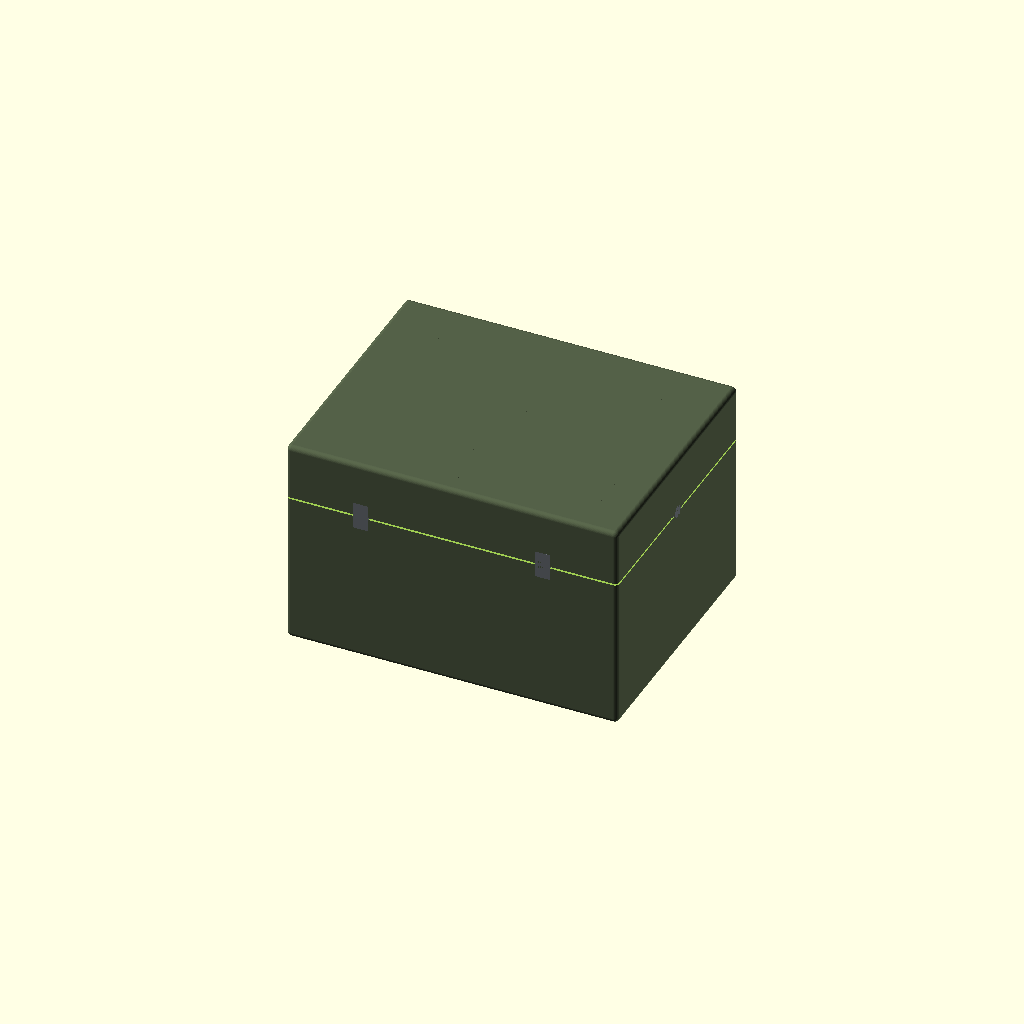
Cell 1 — every parameter at its default value.
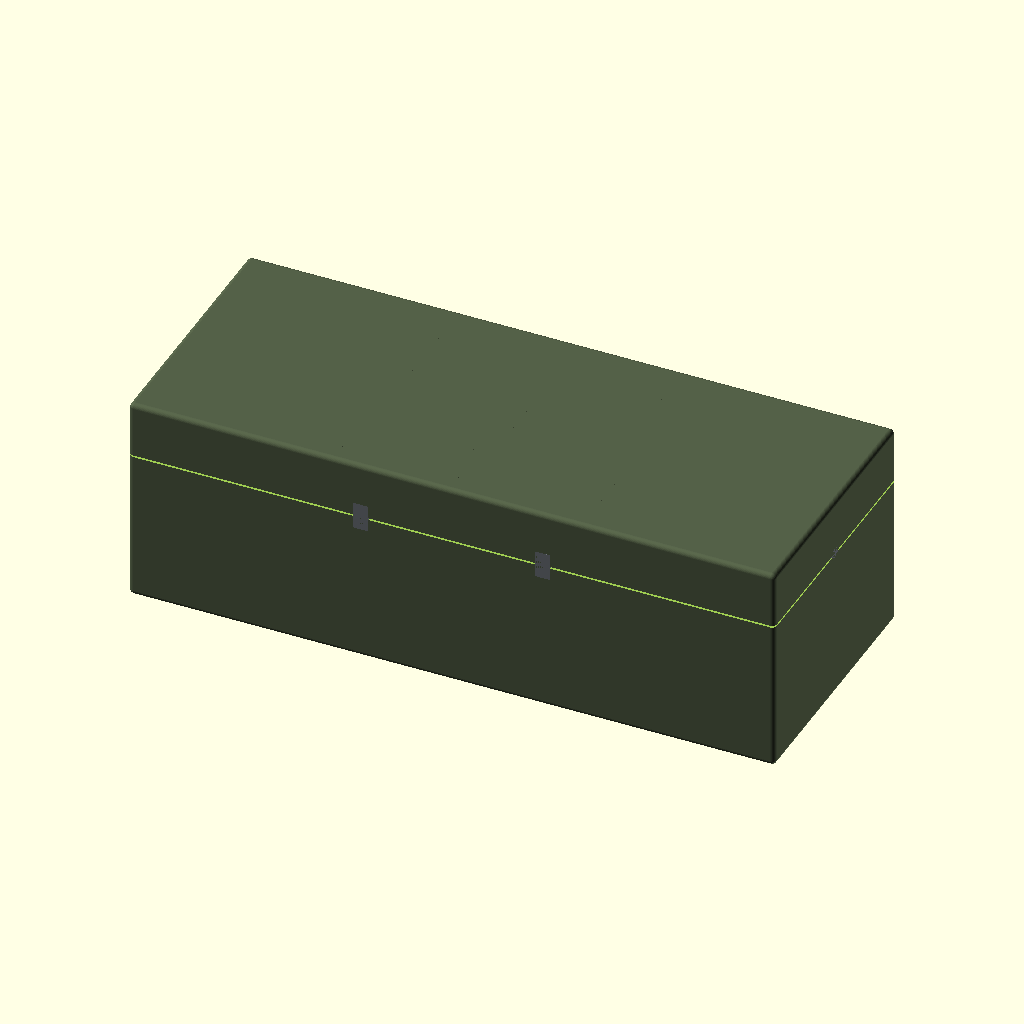
Cell 2: the same model with case_interior_w = 1040.
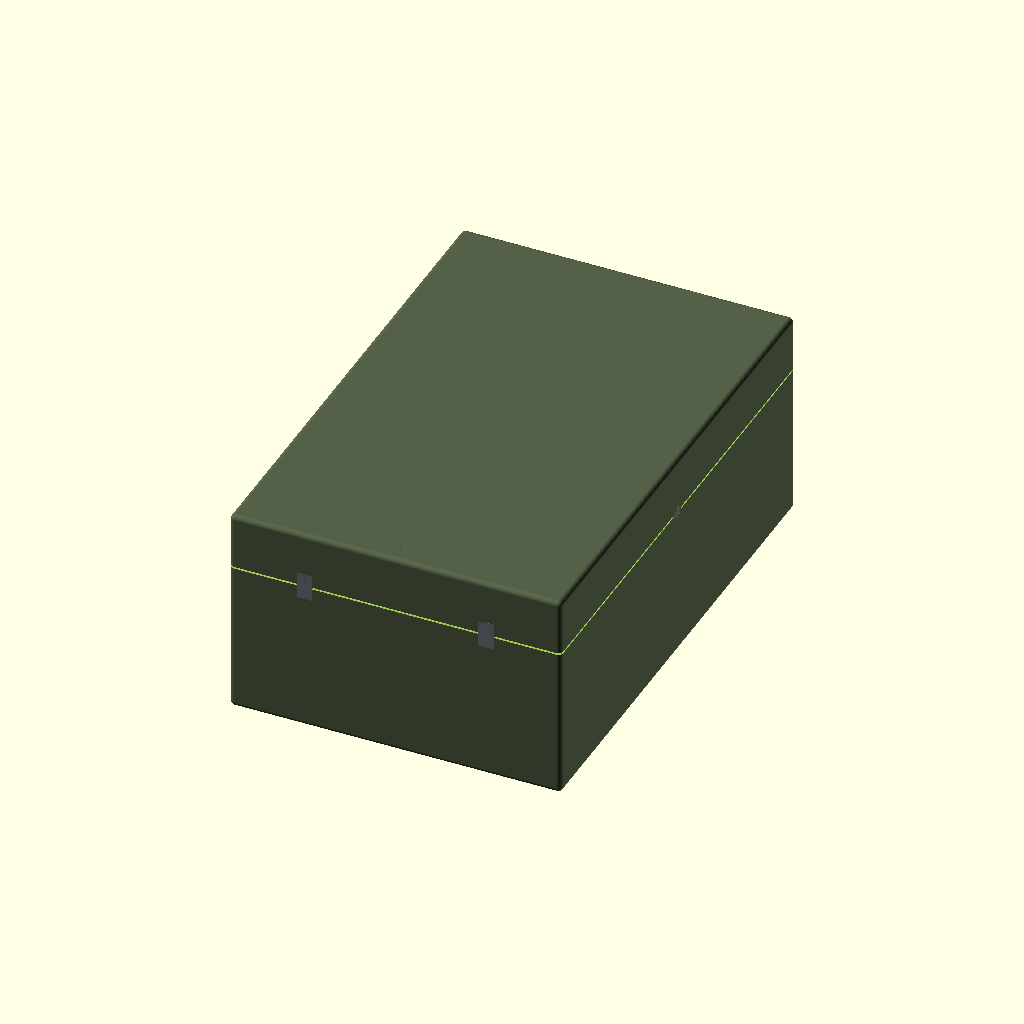
Cell 3 — case_interior_d set to 800, the other parameters unchanged.
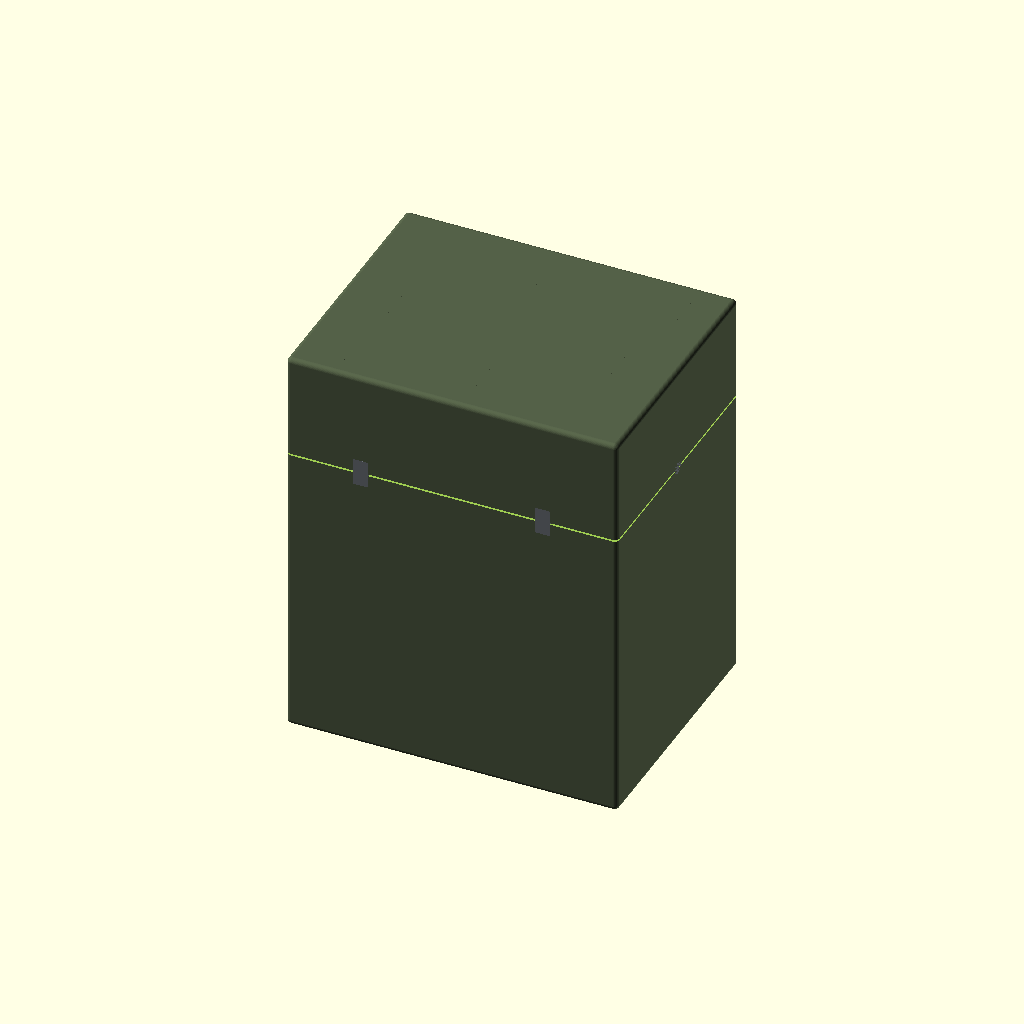
Cell 4: case_interior_h = 640 (everything else at default).
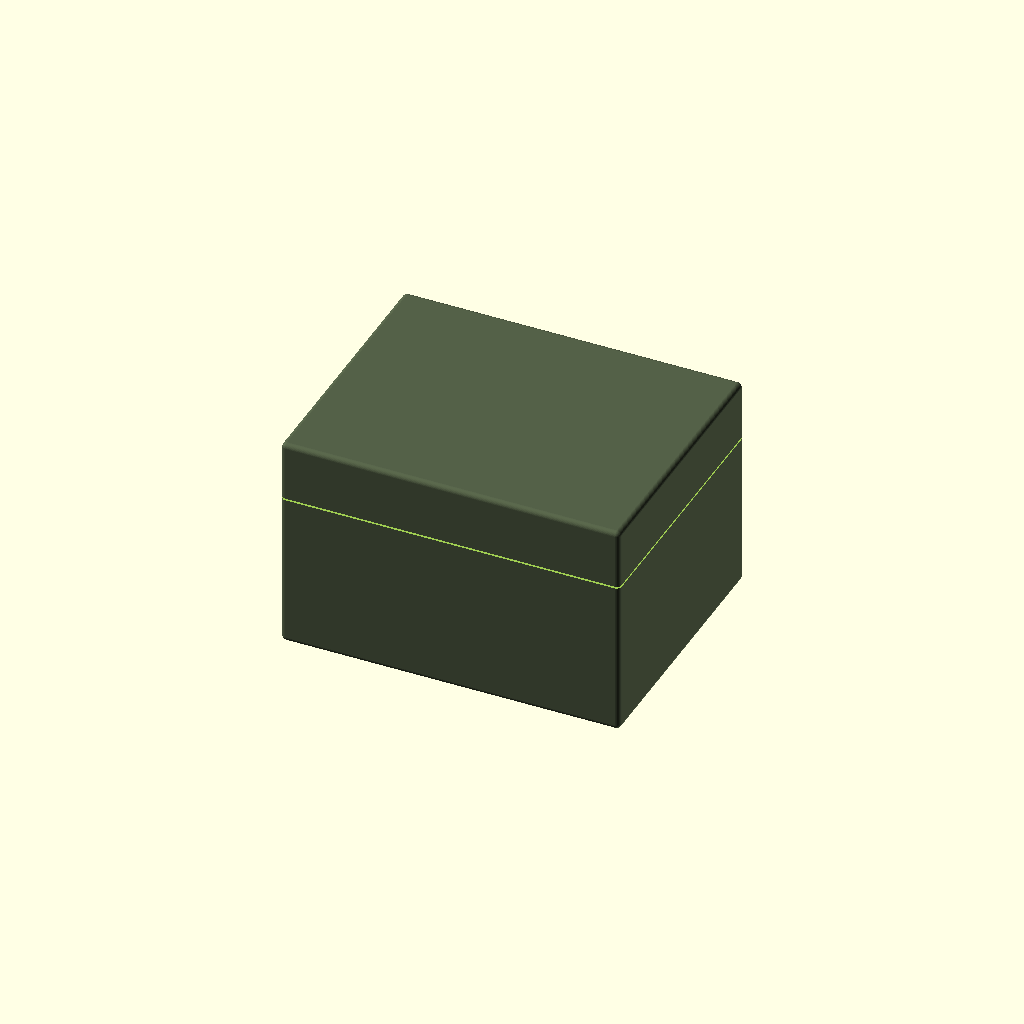
Cell 5: wall_thick = 12 (everything else at default).
All cells are drawn from one camera (rotation 55°, 0°, 25°, orthographic, colour scheme Cornfield), so only the parameter changes between them.
The OpenSCAD source (src/avionics_shipping_container.scad):
// ========================================================
// F-14F AVIONICS MODERNIZATION RETROFIT KIT SHIPPING CASE
// MIL-SPEC RUGGEDIZED TRANSIT & WEATHERPROOF STORAGE CRATE
// ========================================================

$fn = 50; // Smooth corner radii for high-impact edge configurations

// --- INTERNAL KIT SPECIFIC DIMENSIONS (mm) ---
// Sized with clearance to house the 440mm drop-in chassis + 40mm foam buffer
case_interior_w = 520;  
case_interior_d = 400;  
case_interior_h = 320;  

wall_thick = 6.0;   // High-impact polyethylene (LLDPE) outer shell depth
foam_thick = 40.0;  // High-density polyurethane custom-cut safety foam buffer

// --- COLOR PALETTE ---
mil_olive_drab = [0.33, 0.38, 0.28, 1.0];  // Standard tactical military exterior finish
shock_foam     = [0.15, 0.15, 0.15, 0.85]; // Antistatic black protective insert foam
gasket_rubber  = [0.85, 0.15, 0.15, 1.0];  // High-visibility silicone environmental seal
hardware_steel = [0.45, 0.47, 0.50, 1.0];  // Stainless steel latch hinges
chassis_ghost  = [0.20, 0.55, 0.85, 0.25]; // Reference placeholder of nested avionics tray

// ========================================================
// MECHANICAL COMPONENT GENERATION
// ========================================================

// 1. Heavy-Duty Protective Outer Armor Shell (LLDPE Rotomolded Matrix)
module rugged_outer_shell() {
    difference() {
        // Outer raw dimensions block featuring rounded anti-shock corners
        color(mil_olive_drab)
        minkowski() {
            cube([case_interior_w + (wall_thick*2), case_interior_d + (wall_thick*2), case_interior_h + (wall_thick*2)], center=true);
            sphere(r=8.0);
        }
        
        // Internal storage void subtraction cavity
        cube([case_interior_w, case_interior_d, case_interior_h], center=true);
        
        // Split line division cut separating the upper lid layer from the bottom tub frame
        translate([0, 0, case_interior_h/4])
            cube([case_interior_w + 50, case_interior_d + 50, 3.0], center=true);
    }
    
    // Add external structural alignment stacking ridges (Molded top/bottom ribs)
    color(mil_olive_drab) {
        for (x_rib = [-200, 0, 200]) {
            // Lid strengthening ribs
            translate([x_rib, 0, case_interior_h/2 + 8])
                cube([30, case_interior_d - 40, 12], center=true);
            // Base feet tracks
            translate([x_rib, 0, -(case_interior_h/2 + 12)])
                cube([30, case_interior_d - 40, 12], center=true);
        }
    }
}

// 2. Continuous Environmental Silicone Gasket Rim (Water/Air-Tight Seal)
module environmental_seal_gasket() {
    color(gasket_rubber)
    translate([0, 0, case_interior_h/4])
        difference() {
            cube([case_interior_w + wall_thick, case_interior_d + wall_thick, 4.0], center=true);
            cube([case_interior_w - 2, case_interior_d - 2, 6.0], center=true);
        }
}

// 3. Custom CNC-Routed High-Density Polyurethane Shock Foam Inserts
module micro_cut_shock_foam() {
    color(shock_foam)
    difference() {
        // Main block filling the bottom compartment cavity tub section
        translate([0, 0, -case_interior_h/8])
            cube([case_interior_w - 4, case_interior_d - 4, case_interior_h * 0.75], center=true);
        
        // --- PRECISION FOOTPRINT DROP-IN POCKET ---
        // Cut out to match the exact profile dimensions of our upgrade chassis unit
        cube([442, 322, 252], center=true);
        
        // Side finger relief slots for ground crews to lift the unit out easily
        for (x_notch = [-230, 230]) {
            translate([x_notch, 0, 0]) cube([30, 80, 260], center=true);
        }
    }
}

// 4. Quick-Release Tension Cam-Latches and Automatic Pressure Valve
module hardware_fixtures() {
    color(hardware_steel) {
        // Front Draw-Hook Tension Latches
        translate([-150, -(case_interior_d/2 + 8), case_interior_h/4]) cube([25, 12, 45], center=true);
        translate([150,  -(case_interior_d/2 + 8), case_interior_h/4]) cube([25, 12, 45], center=true);
        
        // Rear Heavy-Duty Spring-Pin Hinge Brackets
        translate([-180, (case_interior_d/2 + 8), case_interior_h/4]) cube([40, 12, 30], center=true);
        translate([180,  (case_interior_d/2 + 8), case_interior_h/4]) cube([40, 12, 30], center=true);
        
        // --- BREATHER HOUSING: Automated GORE-TEX Pressure Equalization Valve ---
        // Normalizes internal air pressure differentials during carrier aircraft cargo transport
        translate([case_interior_w/2 + 8, 0, case_interior_h/4])
            rotate([0, 90, 0]) {
                cylinder(d=32, h=10, center=true); // Outer bezel housing ring
                color([0.9, 0.9, 0.9]) translate([0, 0, 2]) cylinder(d=20, h=8, center=true); // Breathable membrane
            }
    }
}

// 5. Reference Mockup: Visualizing Our Nested Upgrade Box Seated Securely
module nested_avionics_chassis_mockup() {
    color(chassis_ghost)
        cube([440, 320, 250], center=true);
}

// ========================================================
// RENDER TREE EXECUTION
// ========================================================
union() {
    rugged_outer_shell();
    environmental_seal_gasket();
    micro_cut_shock_foam();
    hardware_fixtures();
    nested_avionics_chassis_mockup(); // Visual alignment validation reference node
}
Customizer parameters (derived from the source; name, type, default, range or options):
case_interior_w: number, default 520
case_interior_d: number, default 400
case_interior_h: number, default 320
wall_thick: number, default 6
foam_thick: number, default 40
mil_olive_drab: vector, default [0.33, 0.38, 0.28, 1]
shock_foam: vector, default [0.15, 0.15, 0.15, 0.85]
gasket_rubber: vector, default [0.85, 0.15, 0.15, 1]
hardware_steel: vector, default [0.45, 0.47, 0.5, 1]
chassis_ghost: vector, default [0.2, 0.55, 0.85, 0.25]
